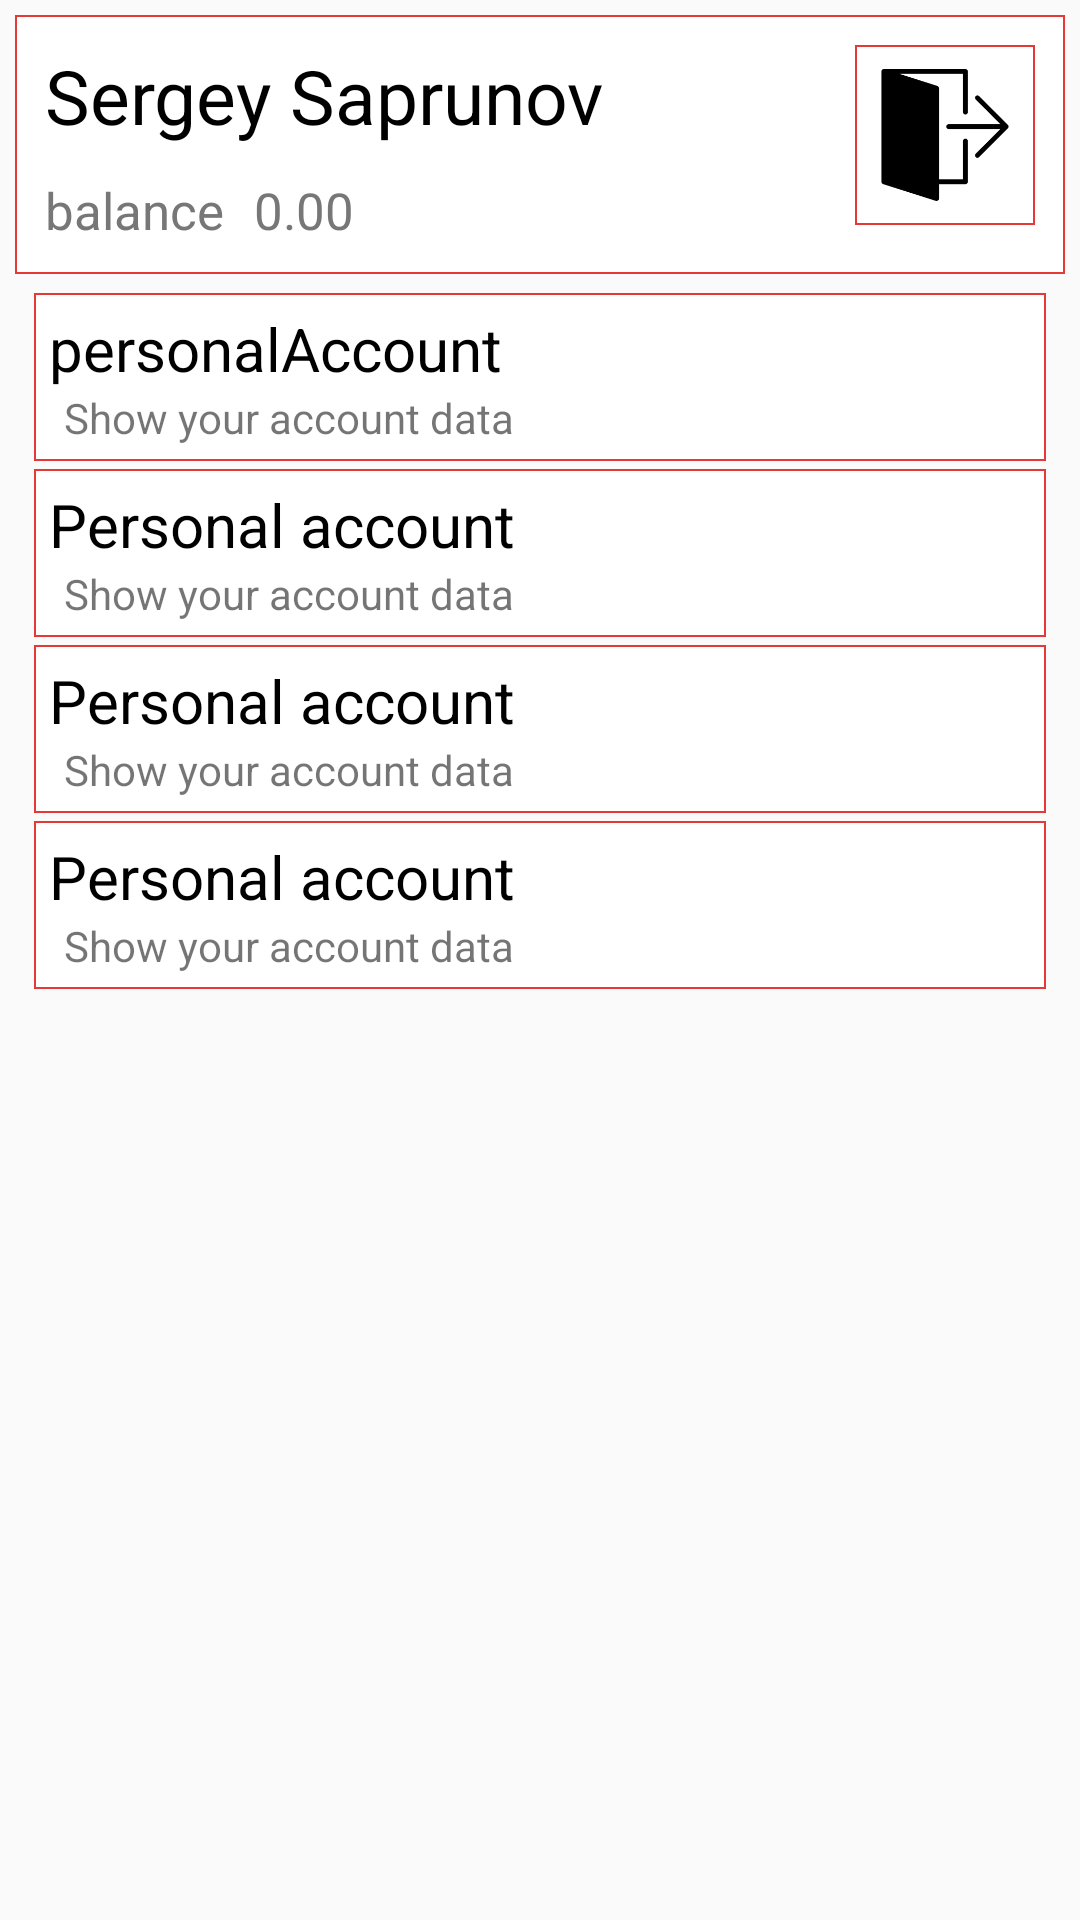

Reconstruct the res/layout file that produces this screen, plus the resources it refers to.
<!-- AndroidManifest.xml: application theme AppTheme -->
<!-- res/layout/activity_menu.xml -->
<?xml version="1.0" encoding="utf-8"?>
<LinearLayout
    xmlns:android="http://schemas.android.com/apk/res/android"
    android:orientation="vertical"
    android:layout_width="match_parent"
    android:layout_height="match_parent"
    android:padding="@dimen/defaultContentPadding">

    <RelativeLayout
        android:layout_width="match_parent"
        android:layout_height="wrap_content"
        android:padding="@dimen/defaultContentPadding"
        android:background="@drawable/red_frame">

        <TextView
            android:id="@+id/menu_username"
            android:layout_width="wrap_content"
            android:layout_height="wrap_content"
            style="@style/PresentationalText"
            android:layout_margin="@dimen/defaultMargin"
            android:text="Sergey Saprunov"/>

        <TextView
            android:id="@+id/menu_balance_note"
            android:layout_width="wrap_content"
            android:layout_height="wrap_content"
            android:layout_below="@+id/menu_username"
            android:layout_margin="@dimen/defaultMargin"
            style="@style/SubText"
            android:text="@string/balance"/>

        <TextView
            android:id="@+id/menu_balance"
            android:layout_width="wrap_content"
            android:layout_height="wrap_content"
            android:layout_below="@+id/menu_username"
            android:layout_margin="@dimen/defaultMargin"
            android:layout_toRightOf="@+id/menu_balance_note"
            android:text="@string/defaultBalanceValue"
            style="@style/SubText"/>

        <ImageButton
            android:id="@+id/logout_button"
            android:layout_width="@dimen/mainMenuButtonSideSize"
            android:layout_height="@dimen/mainMenuButtonSideSize"
            android:layout_margin="@dimen/defaultMargin"
            android:layout_alignParentRight="true"
            android:src="@mipmap/exit"
            android:scaleType="centerCrop"
            android:padding="@dimen/defaultIconPadding"
            android:background="@drawable/red_frame"
        android:onClick="onLogout"/>

    </RelativeLayout>

    <ScrollView
        android:layout_width="match_parent"
        android:layout_height="wrap_content"
        android:padding="@dimen/defaultContentPadding">

        <LinearLayout
            android:layout_width="match_parent"
            android:layout_height="wrap_content"
            android:orientation="vertical">


            <LinearLayout
                android:padding="@dimen/defaultContentPadding"
                android:id="@+id/personal_account_button"
                android:layout_width="match_parent"
                android:layout_height="wrap_content"
                android:background="@drawable/red_frame"
                android:orientation="vertical"
                android:layout_margin="@dimen/defaultLineWidth">

                <TextView
                    android:layout_width="match_parent"
                    android:layout_height="wrap_content"
                    style="@style/StandardText"
                    android:text="@string/personalAccount"/>

                <TextView
                    android:layout_width="match_parent"
                    android:layout_height="wrap_content"
                    android:text="Show your account data"
                    android:layout_marginLeft="@dimen/defaultMargin"/>

            </LinearLayout>

            <LinearLayout
                android:padding="@dimen/defaultContentPadding"
                android:id="@+id/read_qr"
                android:layout_width="match_parent"
                android:layout_height="wrap_content"
                android:background="@drawable/red_frame"
                android:orientation="vertical"
                android:layout_margin="@dimen/defaultLineWidth">

                <TextView
                    android:layout_width="match_parent"
                    android:layout_height="wrap_content"
                    style="@style/StandardText"
                    android:text="Personal account"/>

                <TextView
                    android:layout_width="match_parent"
                    android:layout_height="wrap_content"
                    android:text="Show your account data"
                    android:layout_marginLeft="@dimen/defaultMargin"/>

            </LinearLayout>

            <LinearLayout
                android:padding="@dimen/defaultContentPadding"
                android:id="@+id/payments"
                android:layout_width="match_parent"
                android:layout_height="wrap_content"
                android:background="@drawable/red_frame"
                android:orientation="vertical"
                android:layout_margin="@dimen/defaultLineWidth">

                <TextView
                    android:layout_width="match_parent"
                    android:layout_height="wrap_content"
                    style="@style/StandardText"
                    android:text="Personal account"/>

                <TextView
                    android:layout_width="match_parent"
                    android:layout_height="wrap_content"
                    android:text="Show your account data"
                    android:layout_marginLeft="@dimen/defaultMargin"/>

            </LinearLayout>

            <LinearLayout
                android:padding="@dimen/defaultContentPadding"
                android:id="@+id/technical_support"
                android:layout_width="match_parent"
                android:layout_height="wrap_content"
                android:background="@drawable/red_frame"
                android:orientation="vertical"
                android:layout_margin="@dimen/defaultLineWidth">

                <TextView
                    android:layout_width="match_parent"
                    android:layout_height="wrap_content"
                    style="@style/StandardText"
                    android:text="Personal account"/>

                <TextView
                    android:layout_width="match_parent"
                    android:layout_height="wrap_content"
                    android:text="Show your account data"
                    android:layout_marginLeft="@dimen/defaultMargin"/>

            </LinearLayout>


        </LinearLayout>

    </ScrollView>

</LinearLayout>
<!-- resources referenced by this layout -->
<resources>
  <dimen name="defaultContentPadding">5dp</dimen>
  <dimen name="defaultIconPadding">8dp</dimen>
  <dimen name="defaultLineWidth">4px</dimen>
  <dimen name="defaultMargin">5dp</dimen>
  <dimen name="mainMenuButtonSideSize">60dp</dimen>
  <!-- drawable red_frame (drawable) -->
  <?xml version="1.0" encoding="utf-8"?>
  <shape xmlns:android="http://schemas.android.com/apk/res/android">
      <stroke android:width="@dimen/thinLineWidth"
              android:color="@color/colorAccent"/>
  
      <solid android:color="@color/colorBackground"/>
  
  </shape>
  <!-- mipmap exit: png bitmap (mipmap-hdpi, 928 bytes) -->
  <string name="balance">balance</string>
  <string name="defaultBalanceValue">0.00</string>
  <string name="personalAccount">personalAccount</string>
  <style name="PresentationalText">
          <item name="android:textSize">@dimen/defaultMediumTextSize</item>
          <item name="android:textColor">@android:color/black</item>
      </style>
  <style name="StandardText">
          <item name="android:textSize">@dimen/intermediateTextSize</item>
          <item name="android:textColor">@android:color/black</item>
      </style>
  <style name="SubText">
          <item name="android:textSize">@dimen/defaultSmallTextSize</item>
          <item name="android:textColor">#777</item>
      </style>
  <style name="AppTheme" parent="Theme.AppCompat.Light.DarkActionBar">
          
          <item name="colorPrimary">@color/colorPrimary</item>
          <item name="colorPrimaryDark">@color/colorPrimaryDark</item>
          <item name="colorAccent">@color/colorAccent</item>
          <item name="actionBarStyle">@style/AppTheme.ActionBarStyle</item>
          <item name="android:textColorSecondary">@color/colorAccent</item>
      </style>
  <dimen name="thinLineWidth">2px</dimen>
  <color name="colorAccent">#e53935</color>
  <color name="colorBackground">#ffffff</color>
  <dimen name="defaultMediumTextSize">25sp</dimen>
  <dimen name="intermediateTextSize">20sp</dimen>
  <dimen name="defaultSmallTextSize">17sp</dimen>
  <color name="colorPrimary">#d50000</color>
  <color name="colorPrimaryDark">#a40000</color>
  <style name="AppTheme.ActionBarStyle" parent="Theme.AppCompat.Light.DarkActionBar">
          <item name="android:titleTextStyle">@style/AppTheme.ActionBar.TitleTextStyle</item>
          <item name="titleTextStyle">@style/AppTheme.ActionBar.TitleTextStyle</item>
          <item name="logo">@mipmap/mts_logo</item>
          <item name="displayOptions">useLogo|showHome|showTitle</item>
          <item name="background">@color/colorPrimary</item>
      </style>
  <style name="AppTheme.ActionBar.TitleTextStyle" parent="@style/TextAppearance.AppCompat.Widget.ActionBar.Title">
          <item name="android:textColor">#FFFFFF</item>
      </style>
</resources>
